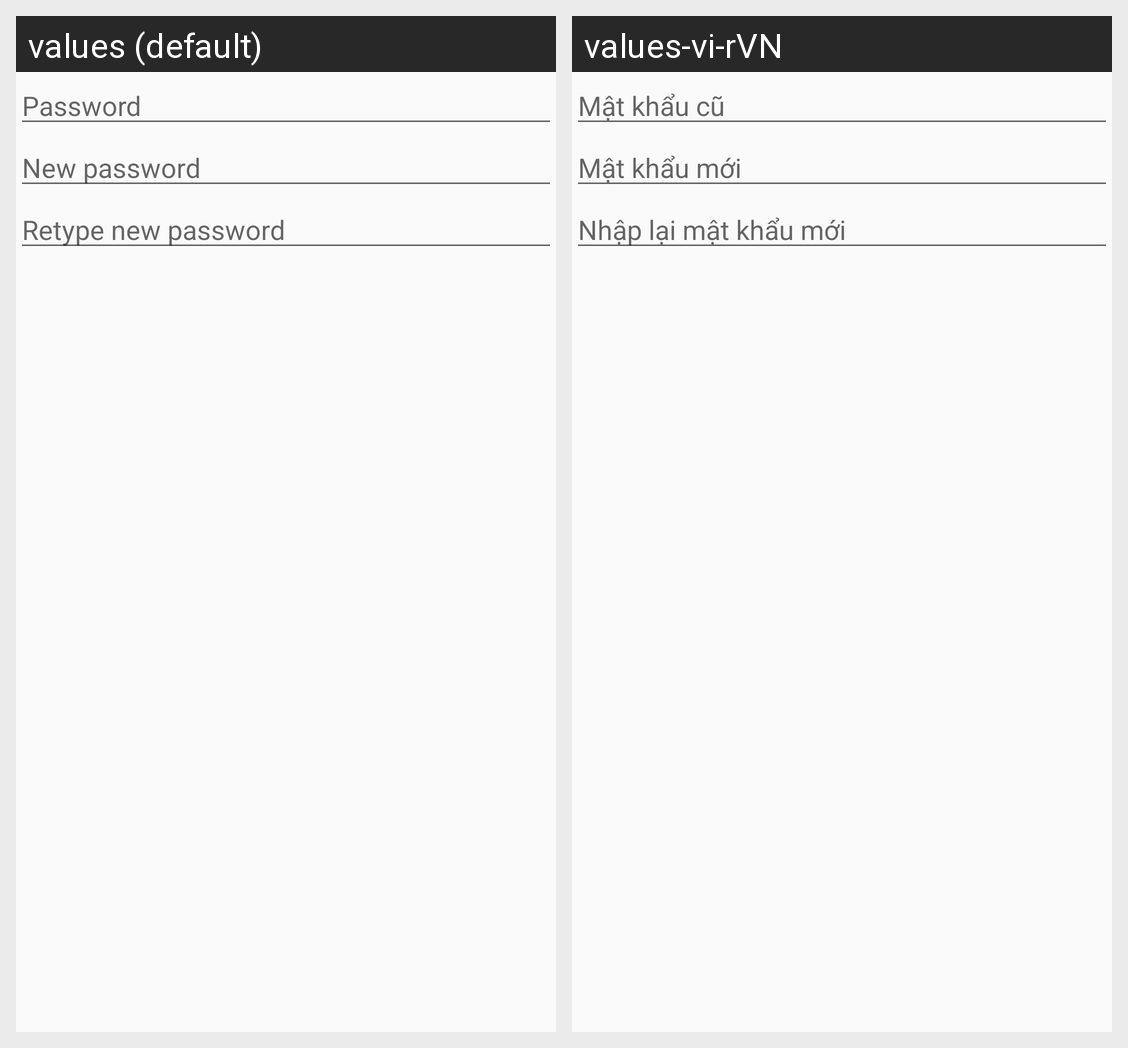

The same Android screen rendered under two of its app's locales, left to right. List the strings drawn on it with the default value and each locale's translation.
Android screen res/layout/doimatkhau_layout.xml rendered under 2 locales, left to right: values (default), values-vi-rVN. Device: Nexus 5 (rendered at 1080×1920; each locale shown at half size, 540×960, under a caption strip naming it); theme Theme.AppCompat.Light.NoActionBar.
Strings drawn on this screen, with the default value and each locale's value (text and hints the layout hard-codes, and strings that could not be matched under every locale, appear in the picture but are not listed):

old_pass
  values: Password
  values-vi-rVN: Mật khẩu cũ

new_pass
  values: New password
  values-vi-rVN: Mật khẩu mới

renew_pass
  values: Retype new password
  values-vi-rVN: Nhập lại mật khẩu mới
